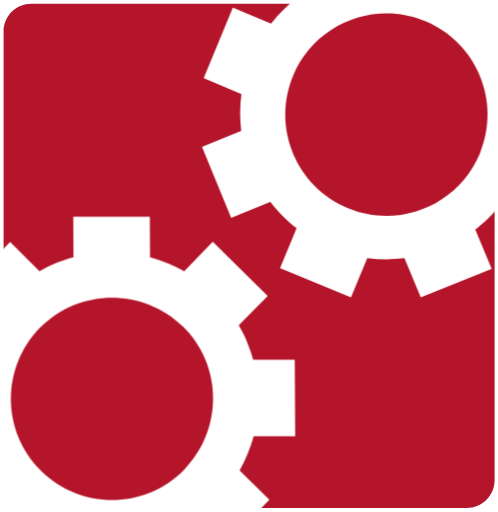
t = 0.00 s
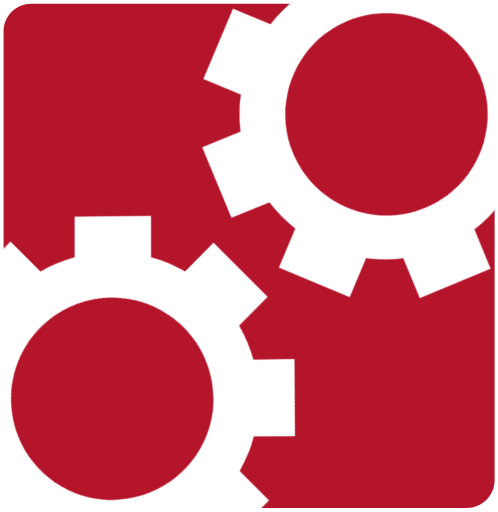
t = 0.75 s
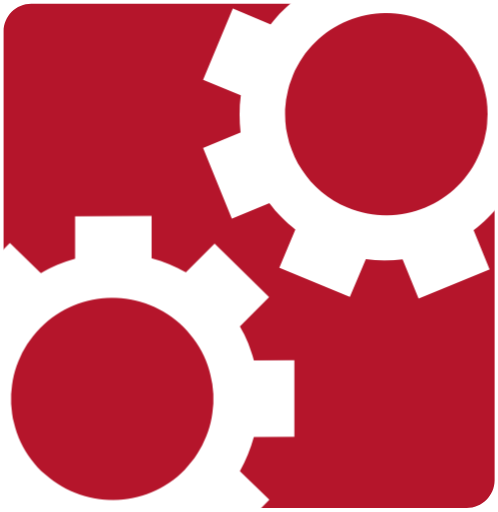
t = 1.50 s
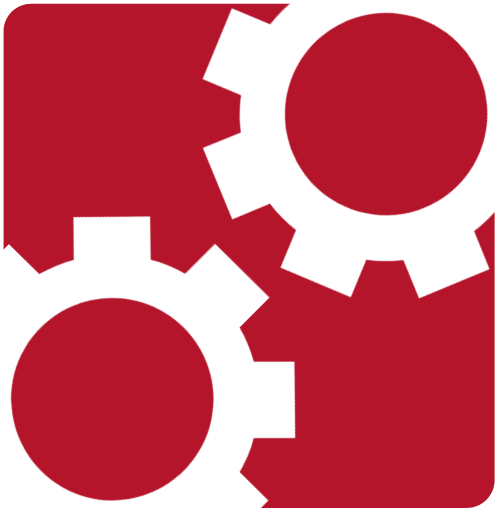
t = 2.25 s

The animated SVG that drew these frames (rendered in a browser with its animation timeline set to each time). Animation: 2 CSS @keyframes rules; one cycle of 3.00 s, repeats indefinitely.

<svg id="eXbtkFPzpGT1" xmlns="http://www.w3.org/2000/svg" xmlns:xlink="http://www.w3.org/1999/xlink" viewBox="0 0 237.4 244.1" shape-rendering="geometricPrecision" text-rendering="geometricPrecision" style="background-color:transparent"><style><![CDATA[#eXbtkFPzpGT5_tr {animation: eXbtkFPzpGT5_tr__tr 3000ms linear infinite normal forwards}@keyframes eXbtkFPzpGT5_tr__tr { 0% {transform: translate(184.099998px,54.549999px) rotate(0deg)} 100% {transform: translate(184.099998px,54.549999px) rotate(-180deg)}} #eXbtkFPzpGT6_tr {animation: eXbtkFPzpGT6_tr__tr 3000ms linear infinite normal forwards}@keyframes eXbtkFPzpGT6_tr__tr { 0% {transform: translate(53.400002px,190.25px) rotate(0deg)} 100% {transform: translate(53.400002px,190.25px) rotate(180deg)}}]]></style><path d="M222.5,242.2h-207.6c-7.3,0-13.2-5.9-13.2-13.2v-214C1.7,7.7,7.6,1.8,14.9,1.8h207.7c7.3,0,13.2,5.9,13.2,13.2v214.1c-.1,7.2-6,13.1-13.3,13.1Z" fill="#b5152b"/><path d="M88.7,225.5c-19.1,20.1-50.3,20.5-69.8,1s-19.9-51.5-.9-71.5c19-20.1,50.3-20.5,69.8-1.1c19.6,19.5,20,51.5.9,71.6" fill="#b5152b"/><path d="M230.4,74.2c-10.6,26.3-40,38.8-65.6,27.9s-37.7-41-27.1-67.3s40-38.8,65.6-27.9s37.8,41,27.1,67.3" fill="#b5152b"/><g id="eXbtkFPzpGT5_tr" transform="translate(184.099998,54.549999) rotate(0)"><path d="M239.3,97l18.6,7.8l14-33.7-18.4-7.7c.8-5.9.8-11.7.1-17.6l18.3-7.5-14-33.7-18.4,7.5c-1.8-2.4-3.8-4.6-5.8-6.7-2.1-2.1-4.3-4.1-6.7-5.9l7.6-18.1-34-14.1-7.4,18c-5.9-.8-11.8-.8-17.7-.1l-7.4-17.9L134.4,-19l7.4,17.9c-2.4,1.8-4.6,3.7-6.7,5.8-2.1,2-4,4.2-5.9,6.6L111,3.6L97.1,37.2l18,7.6c-.8,5.9-.8,11.8-.1,17.6L96.3,70l13.9,33.8l18.7-7.6c1.8,2.4,3.8,4.6,5.8,6.7c2.1,2.1,4.3,4.1,6.7,5.9l-7.9,19l33.8,14l7.8-18.8c5.9.8,11.8.8,17.7.1l7.8,18.7l33.8-13.6-7.8-18.8c2.3-1.8,4.6-3.7,6.6-5.8c2.3-2.1,4.2-4.3,6.1-6.6v0Zm-73.5,2.2c-24.6-10.2-36.3-38.4-26.1-63s38.4-36.3,63-26.1s36.3,38.4,26.1,63-38.4,36.3-63,26.1v0Z" transform="translate(-184.099998,-54.549999)" fill="#fff"/></g><g id="eXbtkFPzpGT6_tr" transform="translate(53.400002,190.25) rotate(0)"><path d="M88.5,250.1l14.3,14.2l25.6-26-14.2-14c2.9-5.1,5.1-10.6,6.7-16.3h19.8l-.2-36.5h-19.8c-.8-2.9-1.8-5.7-2.9-8.4s-2.5-5.4-4-8l13.8-14-26.2-25.8-13.6,14c-5.1-2.9-10.6-5.2-16.3-6.7l-.1-19.3h-36.5l.1,19.3c-2.9.8-5.7,1.7-8.3,2.8-2.7,1.1-5.3,2.4-7.9,3.9l-14-13.9-25.5,25.9L-7,155.1c-2.9,5.2-5.2,10.6-6.7,16.3h-20.2l.2,36.5h20.2c.8,2.9,1.8,5.7,2.9,8.4c1.2,2.7,2.5,5.4,4,7.9L-21,239L5.1,264.6l14.3-14.5c5.2,3,10.7,5.2,16.4,6.8l.2,20.3h36.5l-.2-20.4c2.8-.8,5.6-1.7,8.3-2.8s5.3-2.4,7.9-3.9v0ZM19.6,224.5c-19-18.7-19.2-49.2-.6-68.2s49.2-19.2,68.2-.6s19.2,49.2.6,68.2-49.2,19.3-68.2.6v0Z" transform="translate(-53.400002,-190.25)" fill="#fff"/></g></svg>